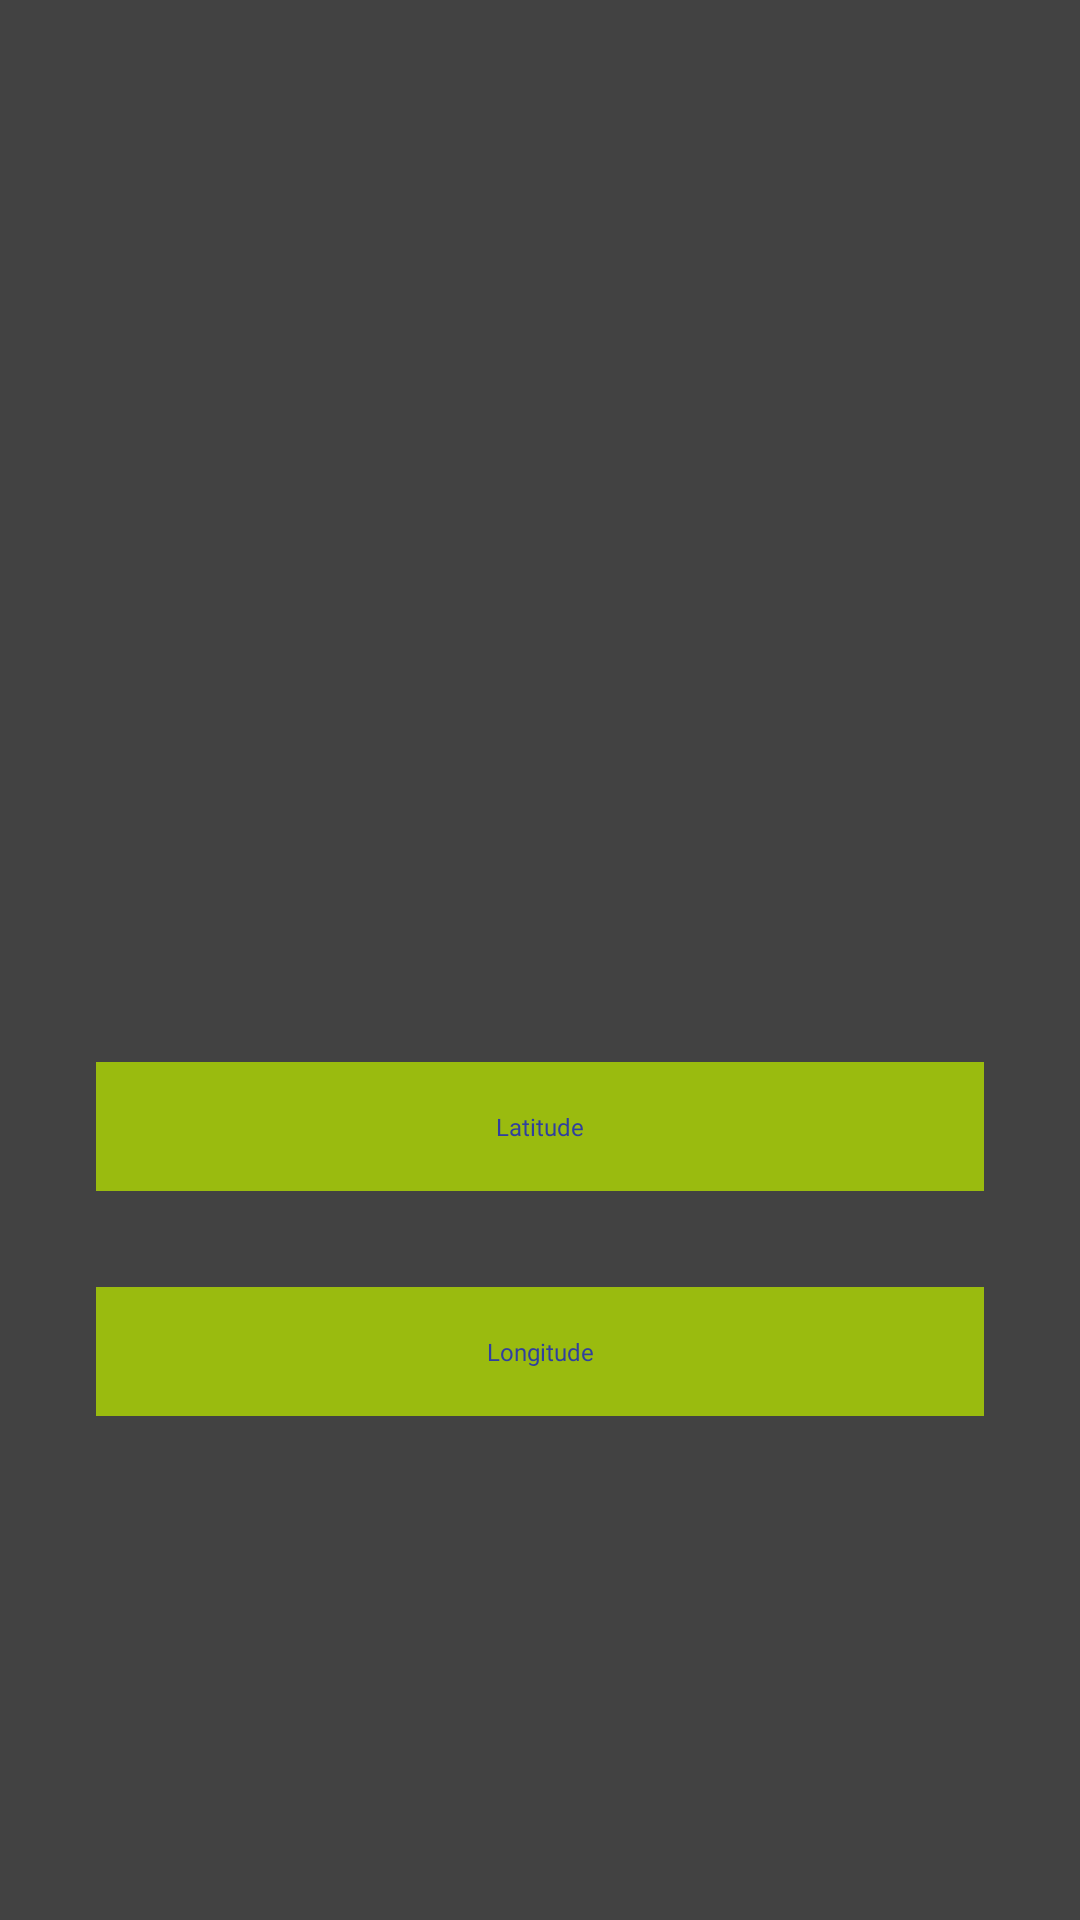

Produce the Android XML layout that renders to this screen, including the resource entries it uses.
<!-- AndroidManifest.xml: application theme AppTheme -->
<!-- res/layout/popup_maps.xml -->
<?xml version="1.0" encoding="utf-8"?>
<LinearLayout xmlns:android="http://schemas.android.com/apk/res/android"
    xmlns:app="http://schemas.android.com/apk/res-auto"
    android:layout_width="match_parent"
    android:layout_height="match_parent"
    android:layout_margin="0dp"
    android:background="@color/GBBlackHalf"
    android:gravity="center"
    android:orientation="vertical"
    android:padding="32dp"
    app:layout_constraintBottom_toBottomOf="parent"
    app:layout_constraintLeft_toLeftOf="parent"
    app:layout_constraintRight_toRightOf="parent"
    app:layout_constraintTop_toTopOf="parent">

    <view
        class="android.support.v4.view.ViewPager"
        id="@+id/view"
        android:layout_width="match_parent"
        android:layout_height="wrap_content"
        android:layout_weight="1" />

    <LinearLayout
        android:layout_width="match_parent"
        android:layout_height="wrap_content"
        android:layout_marginBottom="32dp"
        android:orientation="vertical">

        <EditText
            android:id="@+id/edtLatitude"
            android:layout_width="match_parent"
            android:layout_height="wrap_content"
            android:layout_marginBottom="32dp"
            android:layout_weight="1"
            android:background="@color/GBScreen"
            android:ems="10"
            android:fontFamily="@font/game_boy"
            android:hint="@string/editLatitude"
            android:inputType="number"
            android:numeric="integer"
            android:padding="16dp"
            android:textAlignment="center"
            android:textColor="@color/GBText"
            android:textColorHint="@color/GBText"
            android:textSize="8sp" />

        <EditText
            android:id="@+id/edtLongitude"
            android:layout_width="match_parent"
            android:layout_height="wrap_content"
            android:layout_weight="1"
            android:background="@color/GBScreen"
            android:ems="10"
            android:fontFamily="@font/game_boy"
            android:hint="@string/editLongitude"
            android:inputType="number"
            android:padding="16dp"
            android:layout_marginBottom="32dp"
            android:textAlignment="center"
            android:textColor="@color/GBText"
            android:textColorHint="@color/GBText"
            android:textSize="8sp" />

    </LinearLayout>

    <ImageButton
        android:id="@+id/imageButtonLocate"
        android:layout_width="56dp"
        android:layout_height="56dp"
        android:layout_marginBottom="8dp"
        android:layout_marginEnd="8dp"
        android:layout_marginStart="8dp"
        android:layout_marginTop="8dp"
        android:background="@color/Transparent"
        android:padding="8dp"
        android:src="@drawable/ic_location_on" />

</LinearLayout>
<!-- resources referenced by this layout -->
<resources>
  <color name="GBBlackHalf">#BB000000</color>
  <color name="GBScreen">#9abb0f</color>
  <color name="GBText">#303F9F</color>
  <color name="Transparent">#00000000</color>
  <string name="editLatitude">Latitude</string>
  <string name="editLongitude">Longitude</string>
  <style name="AppTheme" parent="Theme.AppCompat.Light.NoActionBar">
          
          <item name="colorPrimary">@color/colorPrimary</item>
          <item name="colorPrimaryDark">@color/colorPrimaryDark</item>
          <item name="colorAccent">@color/colorAccent</item>
          <item name="android:textColor">@color/GBText</item>
      </style>
  <color name="colorPrimary">#7f7f80</color>
  <color name="colorPrimaryDark">#802f63</color>
  <color name="colorAccent">#FF4081</color>
</resources>
